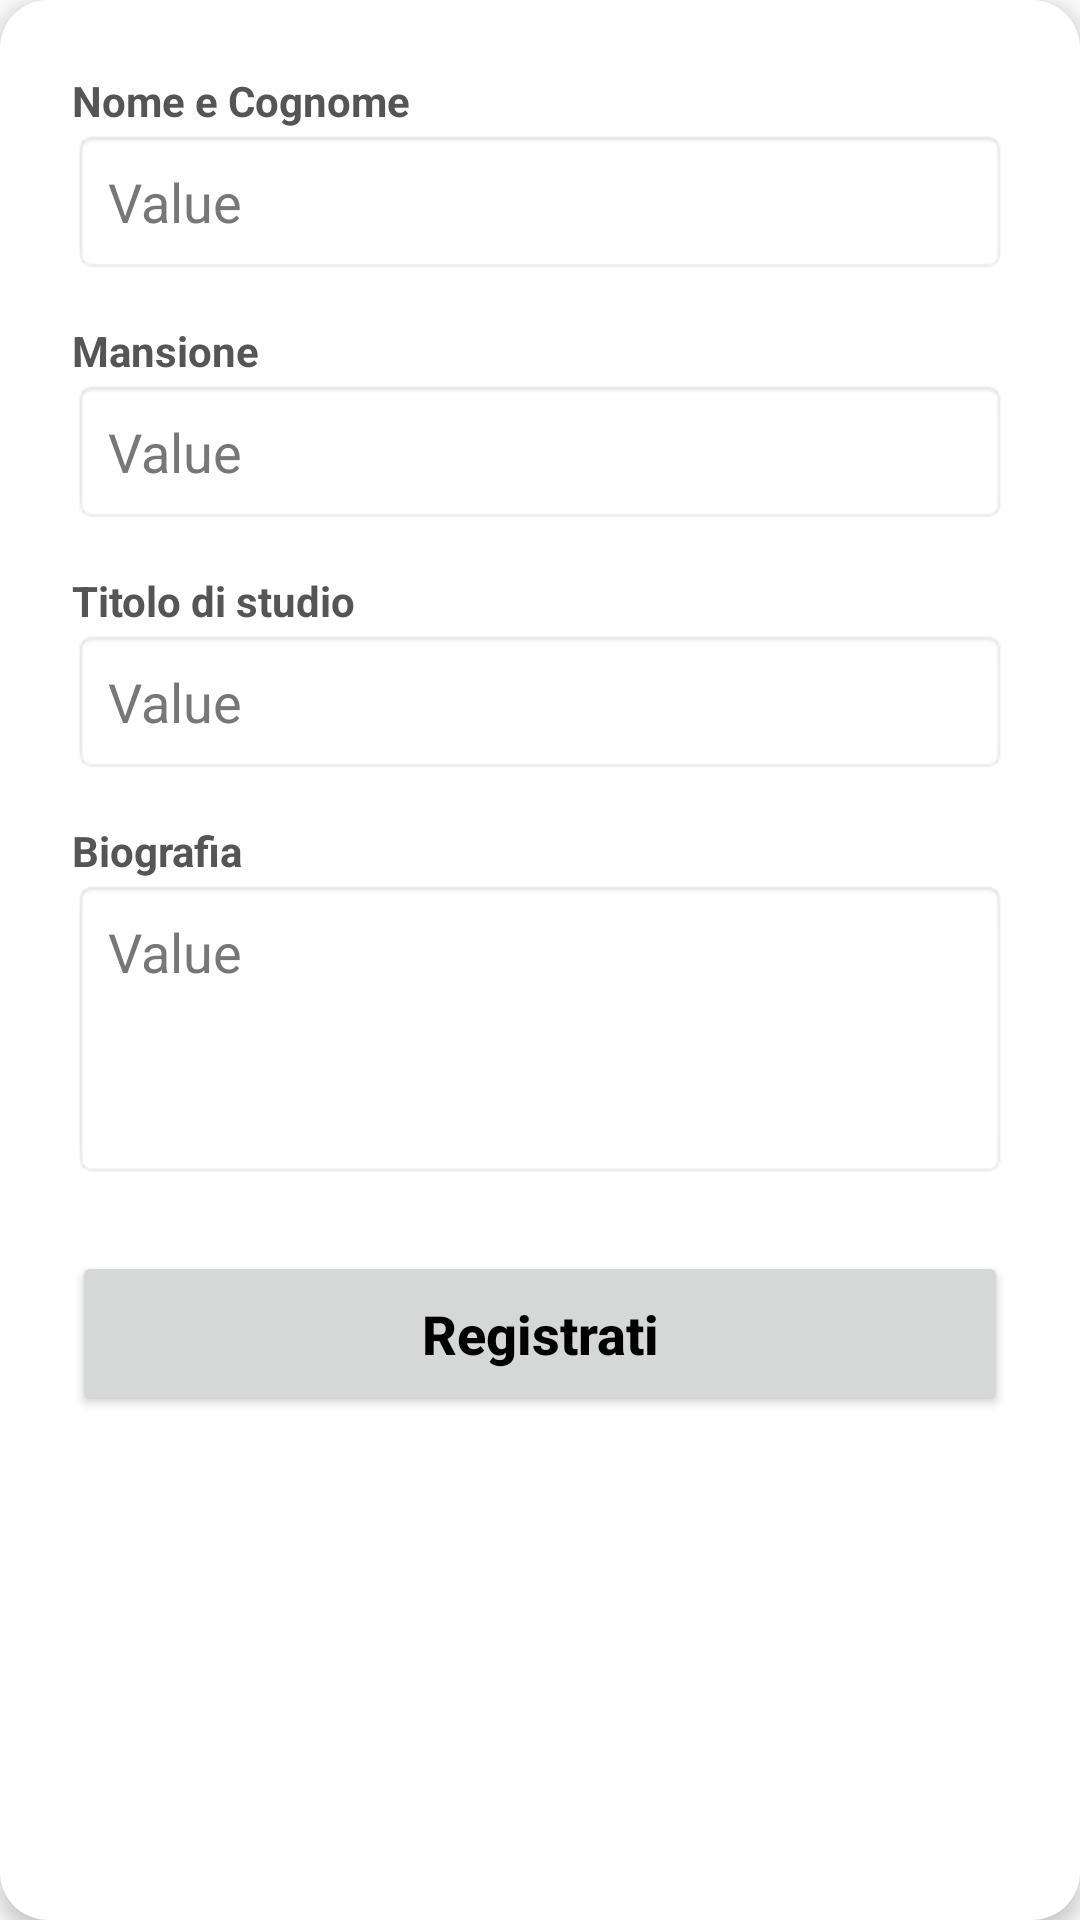

This screen was rendered from an Android layout file. Write that file and the resources it references.
<!-- AndroidManifest.xml: application theme Theme.SNAP -->
<!-- res/layout/fragment_registrati_psicologo.xml -->
<?xml version="1.0" encoding="utf-8"?>
<LinearLayout
    xmlns:android="http://schemas.android.com/apk/res/android"
    xmlns:app="http://schemas.android.com/apk/res-auto"
    android:layout_width="match_parent"
    android:layout_height="wrap_content"
    android:background="@drawable/sfondolayoutlogin"
    android:elevation="4dp"
    android:orientation="vertical"
    android:padding="24dp">

    <TextView
        android:layout_width="wrap_content"
        android:layout_height="wrap_content"
        android:text="Nome e Cognome"
        android:textColor="#555555"
        android:textStyle="bold" />

    <EditText
        android:id="@+id/etNomeCognome"
        android:layout_width="match_parent"
        android:layout_height="wrap_content"
        android:layout_marginBottom="16dp"
        android:background="@android:drawable/editbox_background"
        android:hint="Value"
        android:textColorHint="#777777"
        android:textColor="#000000"
        android:padding="12dp"
        android:inputType="textPersonName" />

    <TextView
        android:layout_width="wrap_content"
        android:layout_height="wrap_content"
        android:text="Mansione"
        android:textColor="#555555"
        android:textStyle="bold" />

    <EditText
        android:id="@+id/etMansione"
        android:layout_width="match_parent"
        android:layout_height="wrap_content"
        android:layout_marginBottom="16dp"
        android:background="@android:drawable/editbox_background"
        android:hint="Value"
        android:textColorHint="#777777"
        android:textColor="#000000"
        android:padding="12dp"
        android:inputType="text" />

    <TextView
        android:layout_width="wrap_content"
        android:layout_height="wrap_content"
        android:text="Titolo di studio"
        android:textColor="#555555"
        android:textStyle="bold" />

    <EditText
        android:id="@+id/etTitoloStudio"
        android:layout_width="match_parent"
        android:layout_height="wrap_content"
        android:layout_marginBottom="16dp"
        android:background="@android:drawable/editbox_background"
        android:hint="Value"
        android:textColorHint="#777777"
        android:textColor="#000000"
        android:padding="12dp"
        android:inputType="text" />

    <TextView
        android:layout_width="wrap_content"
        android:layout_height="wrap_content"
        android:text="Biografia"
        android:textColor="#555555"
        android:textStyle="bold" />

    <EditText
        android:id="@+id/etBiografia"
        android:layout_width="match_parent"
        android:layout_height="100dp"
        android:layout_marginBottom="24dp"
        android:background="@android:drawable/editbox_background"
        android:hint="Value"
        android:textColorHint="#777777"
        android:textColor="#000000"
        android:padding="12dp"
        android:gravity="top|start"
        android:inputType="textMultiLine" />

    <Button
        android:id="@+id/btnRegistratiFinal"
        android:layout_width="match_parent"
        android:layout_height="55dp"
        android:text="Registrati"
        android:textAllCaps="false"
        android:textColor="#000000"
        android:textSize="18sp"
        android:textStyle="bold"
        app:backgroundTint="#03A9F4" />

</LinearLayout>
<!-- resources referenced by this layout -->
<resources>
  <!-- drawable sfondolayoutlogin (drawable) -->
  <?xml version="1.0" encoding="utf-8"?>
  <shape xmlns:android="http://schemas.android.com/apk/res/android">
      
      <solid android:color="#FFFFFF" />
  
      
      <corners android:radius="16dp" />
  </shape>
  <style name="Theme.SNAP" parent="android:Theme.Material.Light.NoActionBar" />
</resources>
